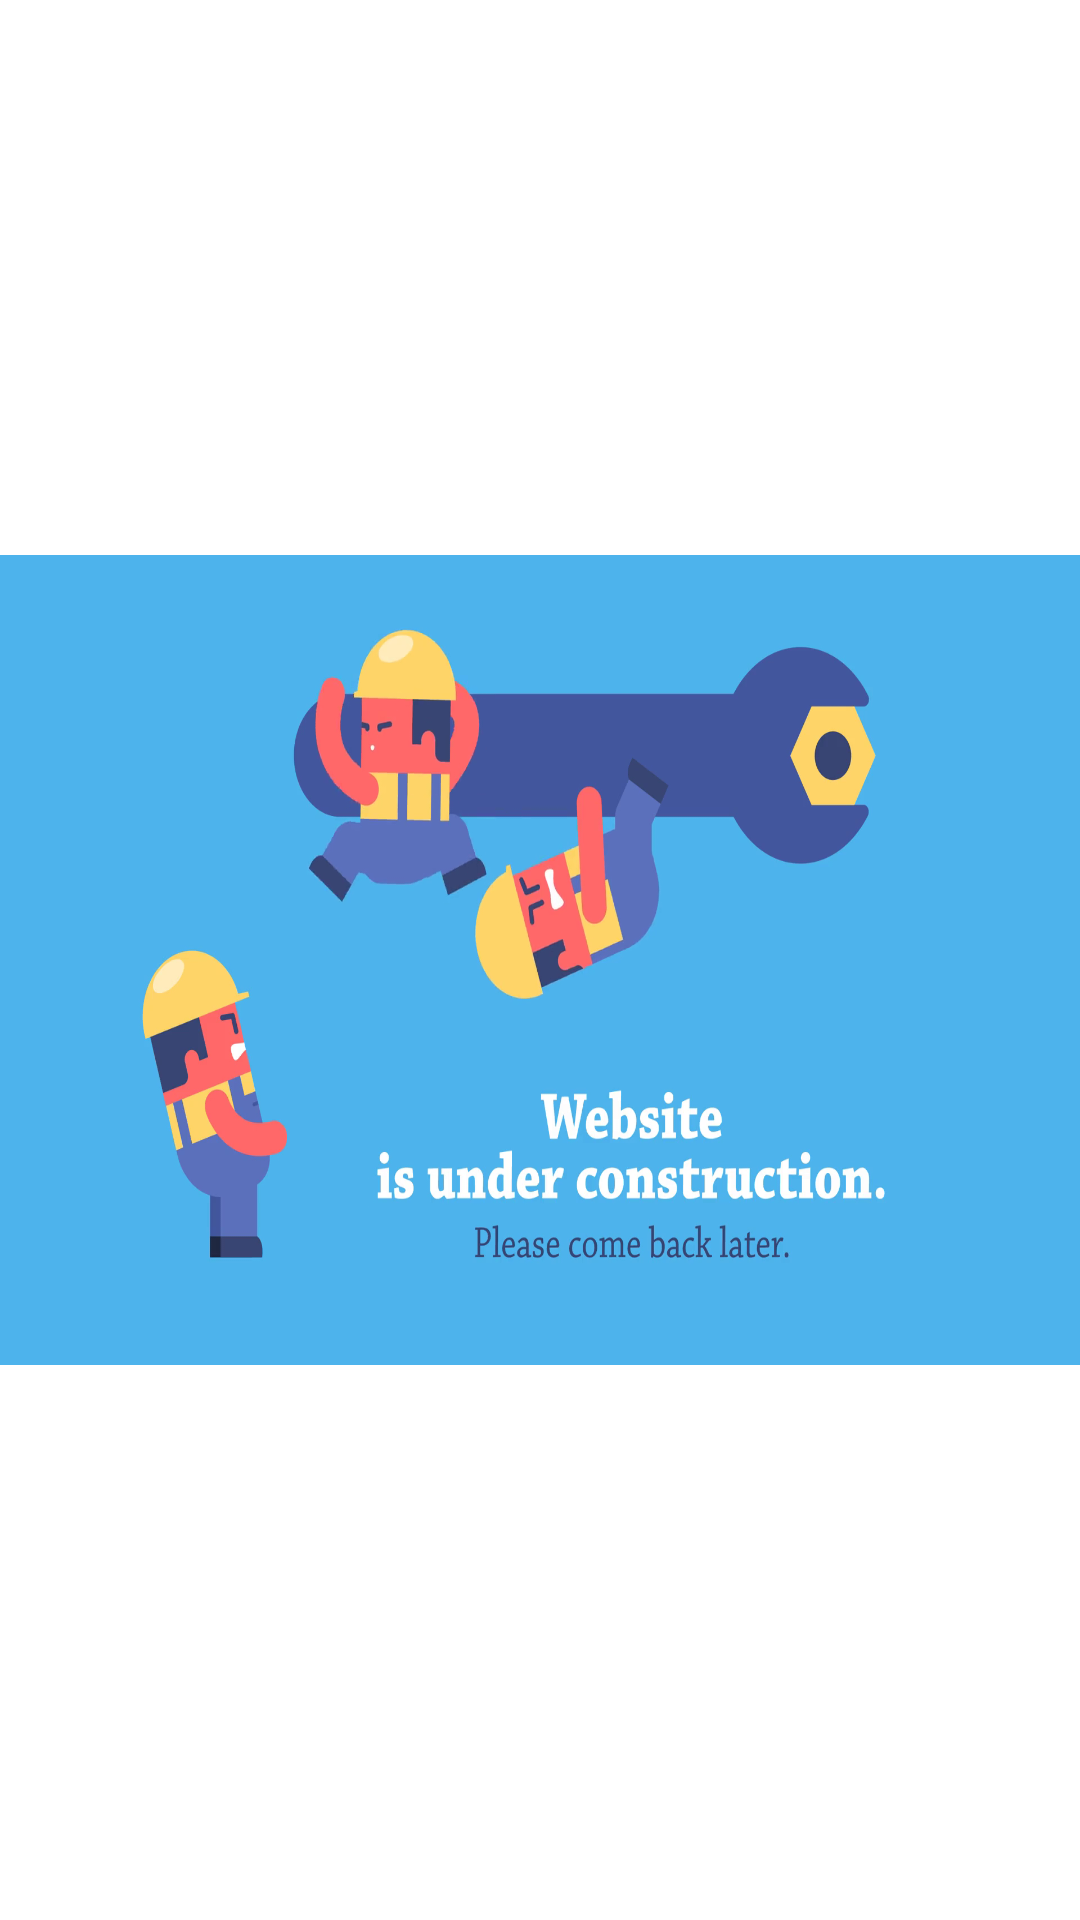

Produce the Android XML layout that renders to this screen, including the resource entries it uses.
<!-- AndroidManifest.xml: application theme AppTheme -->
<!-- res/layout/activity_courses.xml -->
<?xml version="1.0" encoding="utf-8"?>
<androidx.coordinatorlayout.widget.CoordinatorLayout
    xmlns:android="http://schemas.android.com/apk/res/android"
    xmlns:app="http://schemas.android.com/apk/res-auto"
    xmlns:tools="http://schemas.android.com/tools"
    android:layout_width="match_parent"
    android:layout_height="match_parent"
    tools:context=".view.CoursesActivity"
    android:background="@color/transparent">

    <LinearLayout
        android:layout_width="match_parent"
        android:layout_height="match_parent"
        android:orientation="vertical"
        android:weightSum="1"
        >

        <RelativeLayout
            android:layout_width="match_parent"
            android:layout_height="wrap_content"
            android:layout_weight="1"
            >

            <ImageView
                android:id="@+id/logo"
                android:layout_width="wrap_content"
                android:layout_height="wrap_content"
                android:layout_centerInParent="true"
                android:background="@drawable/under" />

        </RelativeLayout>

    </LinearLayout>

</androidx.coordinatorlayout.widget.CoordinatorLayout>
<!-- resources referenced by this layout -->
<resources>
  <color name="transparent">#FFFFFF</color>
  <!-- drawable under: png bitmap (drawable-xxxhdpi, 291294 bytes) -->
  <style name="AppTheme" parent="Theme.AppCompat.Light.DarkActionBar">
          
          <item name="colorPrimary">@color/colorPrimary</item>
          <item name="colorPrimaryDark">@color/colorPrimaryDark</item>
          <item name="colorAccent">@color/colorAccent</item>
      </style>
  <color name="colorPrimary">#3F51B5</color>
  <color name="colorPrimaryDark">#303F9F</color>
  <color name="colorAccent">#FF4081</color>
</resources>
